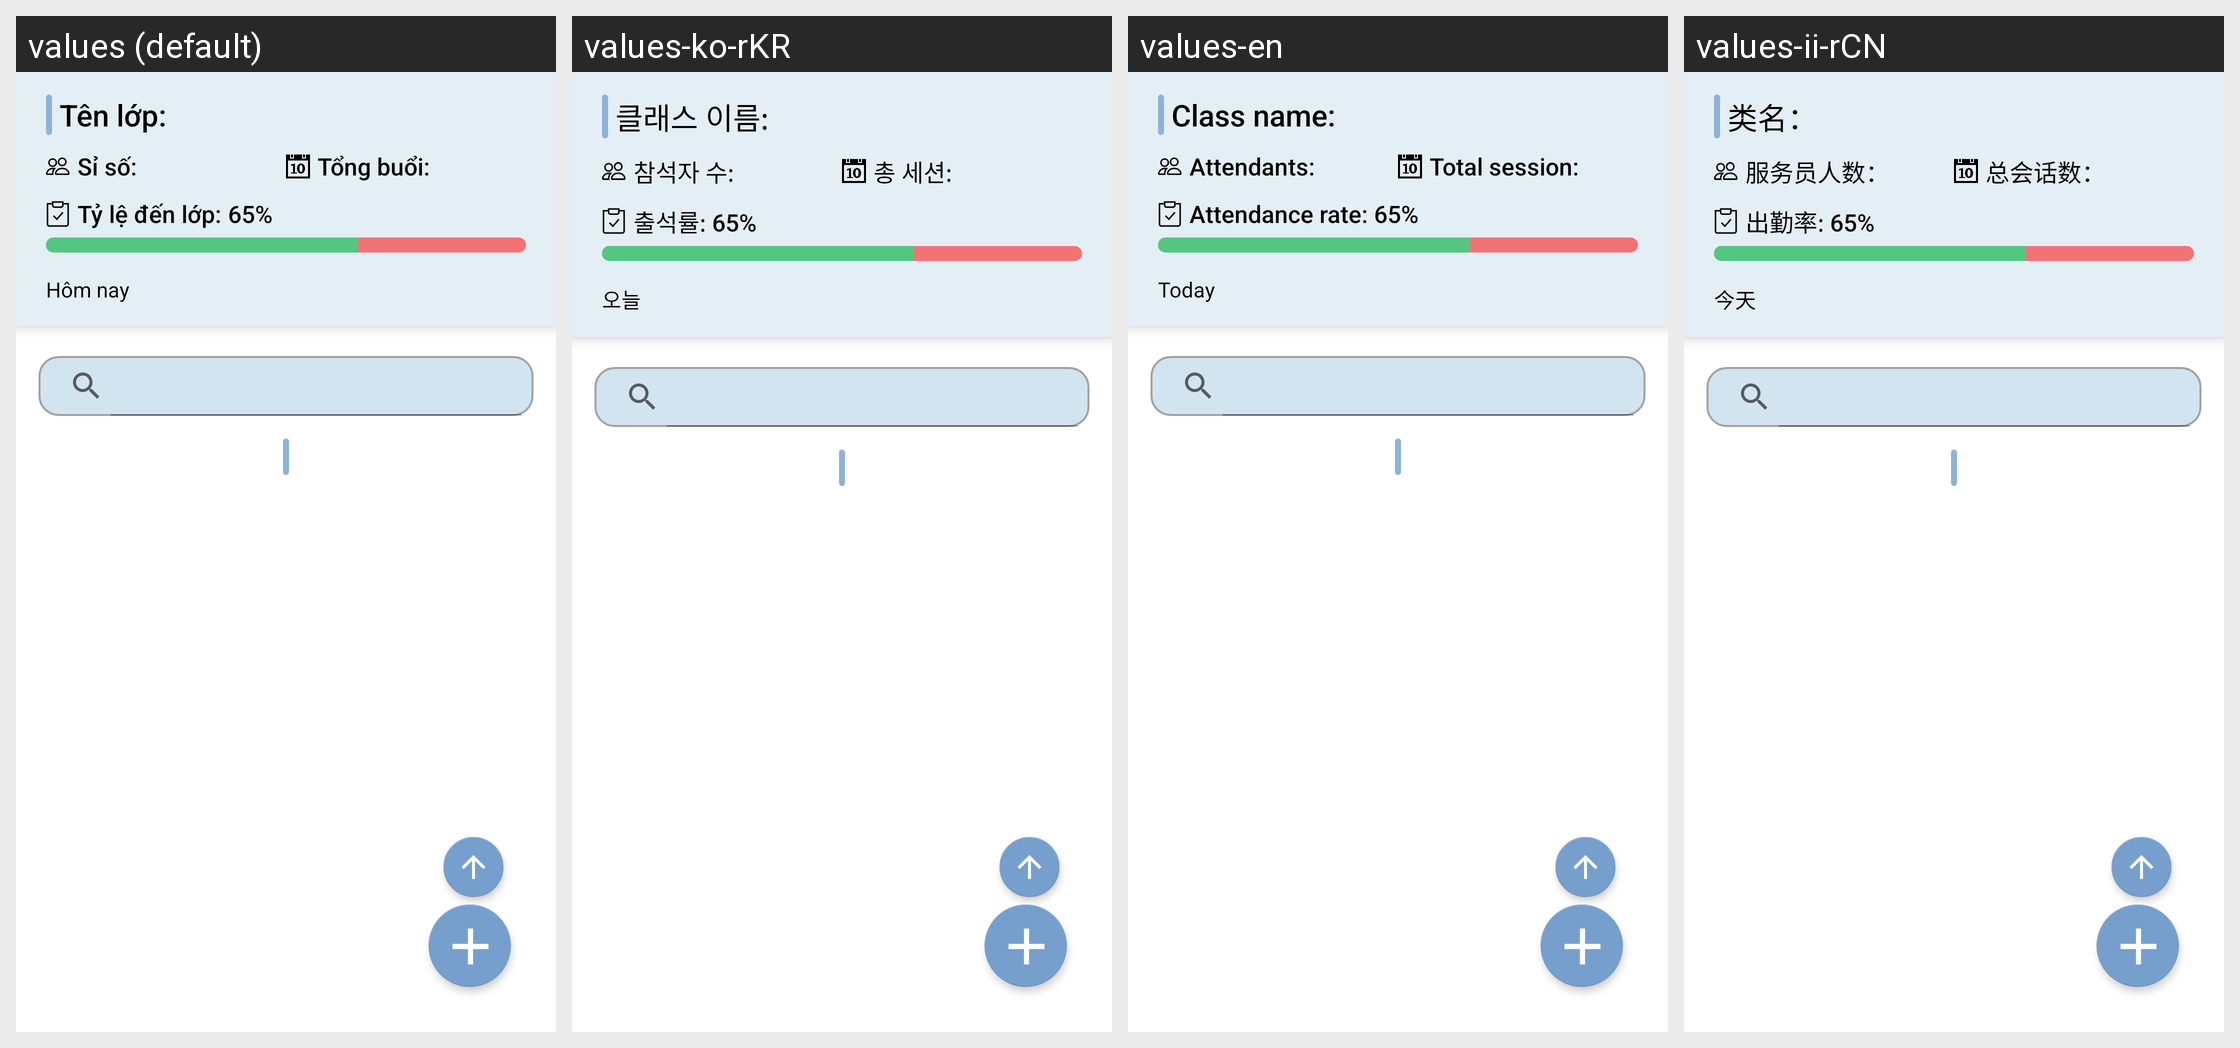

Here is an Android app screen in its default locale and in the app's own translations. Write out the translated-string differences for the strings that appear on this screen.
Android screen res/layout/fragment_lessons.xml rendered under 4 locales, left to right: values (default), values-ko-rKR, values-en, values-ii-rCN. Device: Nexus 5 (rendered at 1080×1920; each locale shown at half size, 540×960, under a caption strip naming it); theme Theme.Atendance.
Strings drawn on this screen, with the default value and each locale's value (text and hints the layout hard-codes, and strings that could not be matched under every locale, appear in the picture but are not listed):

className
  values: Tên lớp: 
  values-ko-rKR: 클래스 이름: 
  values-en: Class name: 
  values-ii-rCN: 类名：

numberAttendants
  values: Sỉ số: 
  values-ko-rKR: 참석자 수: 
  values-en: Attendants: 
  values-ii-rCN: 服务员人数：

totalDate
  values: Tổng buổi: 
  values-ko-rKR: 총 세션: 
  values-en: Total session: 
  values-ii-rCN: 总会话数：

arrivePercentage
  values: Tỷ lệ đến lớp: 
  values-ko-rKR: 출석률: 
  values-en: Attendance rate: 
  values-ii-rCN: 出勤率: 

today
  values: Hôm nay 
  values-ko-rKR: 오늘 
  values-en: Today 
  values-ii-rCN: 今天
